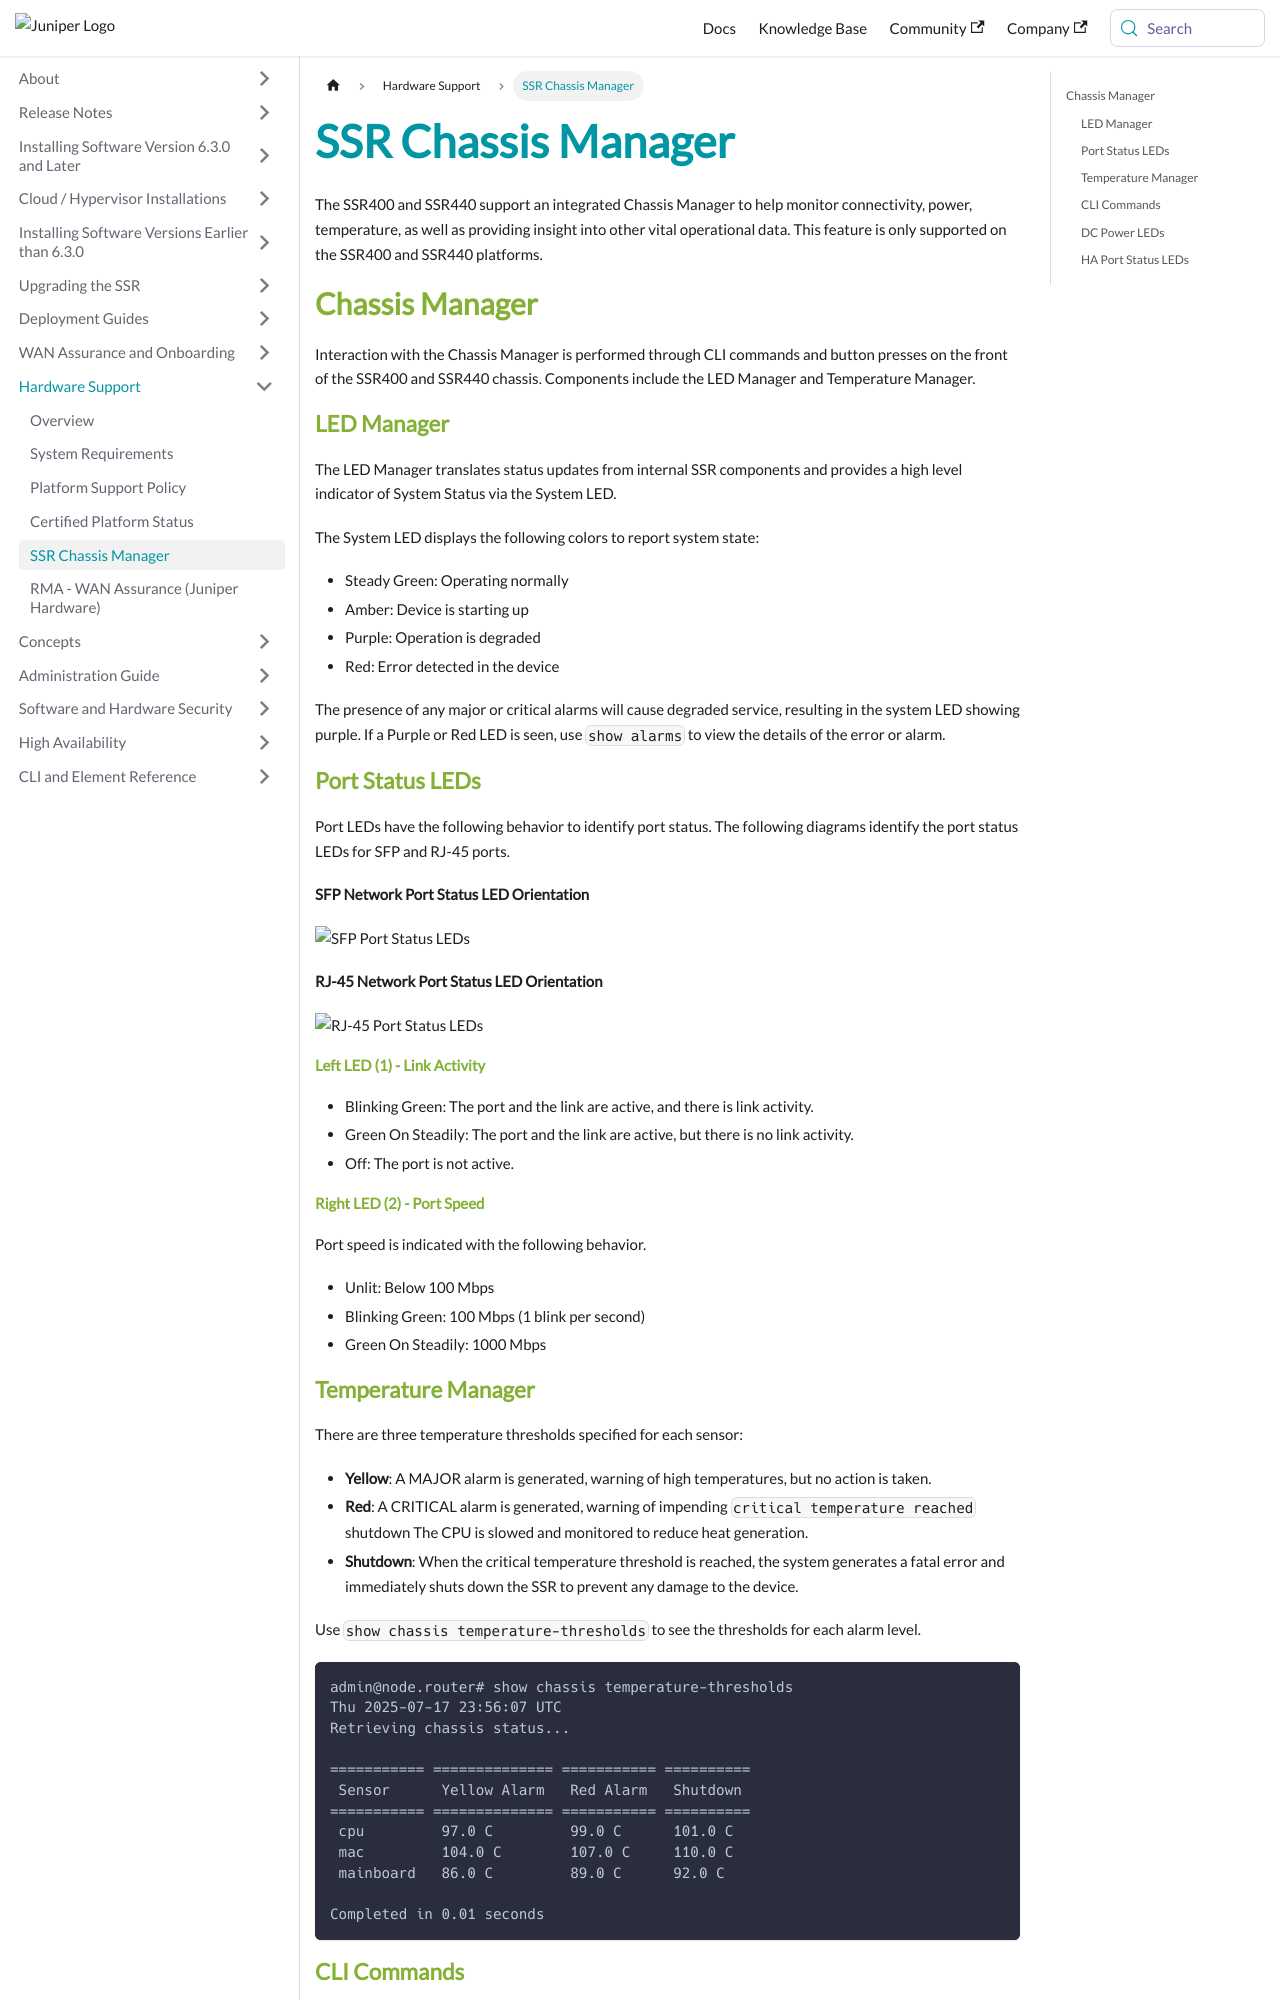

repository: 128technology/docs · page: docs/concepts_ssr_chassis_manager/index.html · generator: docusaurus

---
title: SSR Chassis Manager
sidebar_label: SSR Chassis Manager
---

The SSR400 and SSR440 support an integrated Chassis Manager to help monitor connectivity, power, temperature, as well as providing insight into other vital operational data. This feature is only supported on the SSR400 and SSR440 platforms.

## Chassis Manager

Interaction with the Chassis Manager is performed through CLI commands and button presses on the front of the SSR400 and SSR440 chassis. Components include the LED Manager and Temperature Manager. 

### LED Manager

The LED Manager translates status updates from internal SSR components and provides a high level indicator of System Status via the System LED. 

The System LED displays the following colors to report system state:

- Steady Green: Operating normally
- Amber: Device is starting up
- Purple: Operation is degraded
- Red: Error detected in the device

The presence of any major or critical alarms will cause degraded service, resulting in the system LED showing purple. If a Purple or Red LED is seen, use `show alarms` to view the details of the error or alarm. 

### Port Status LEDs

Port LEDs have the following behavior to identify port status. The following diagrams identify the port status LEDs for SFP and RJ-45 ports.

**SFP Network Port Status LED Orientation**

![SFP Port Status LEDs](/img/ssr-4x0-ports-g103129.png)

**RJ-45 Network Port Status LED Orientation**

![RJ-45 Port Status LEDs](/img/ssr-4x0-ports-g103131.png)

#### Left LED (1) - Link Activity

- Blinking Green: The port and the link are active, and there is link activity.
- Green On Steadily: The port and the link are active, but there is no link activity.
- Off: The port is not active.

#### Right LED (2) - Port Speed

Port speed is indicated with the following behavior.

- Unlit: Below 100 Mbps
- Blinking Green: 100 Mbps (1 blink per second)
- Green On Steadily: 1000 Mbps
